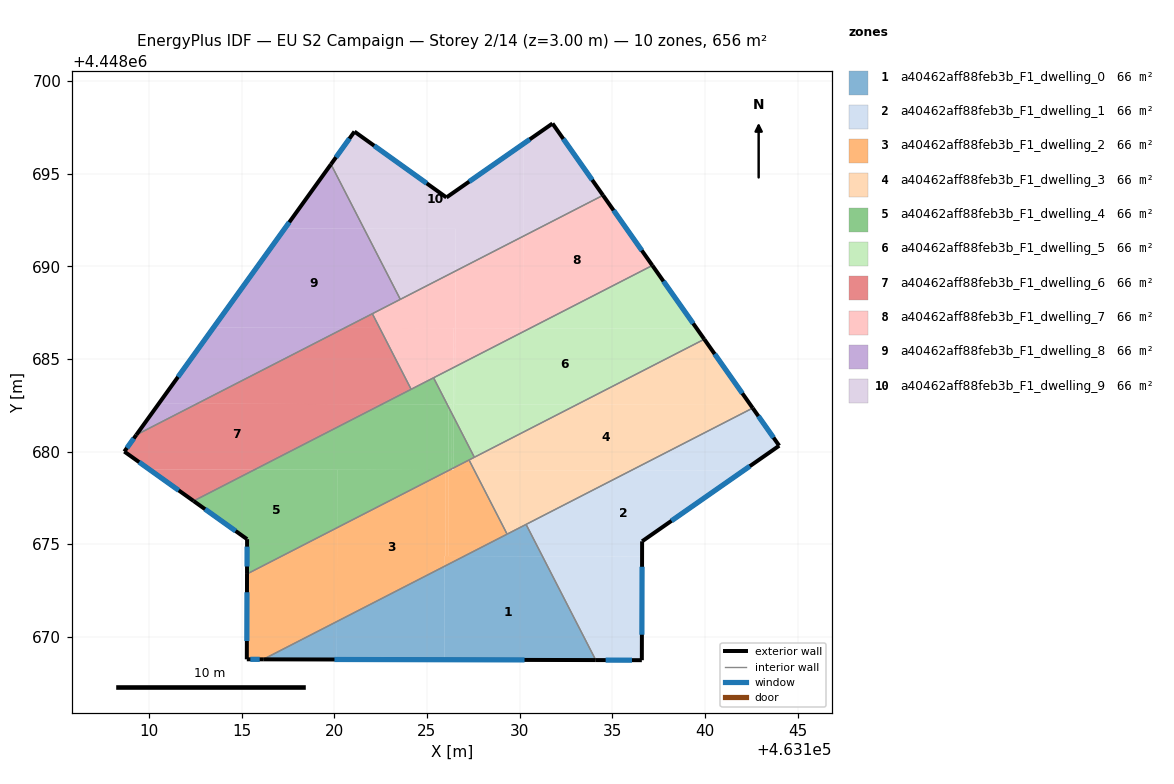
=== STOREY PLAN SPEC (per zone: floor XY polygon, exterior-wall plan segments, windows/doors) ===
zone 1: a40462aff88feb3b_F1_dwelling_0  (65.6 m²)
  floor: (463131.24, 4448674.35) (463134.11, 4448668.75) (463125.94, 4448668.77) (463125.95, 4448673.81) (463127.02, 4448674.36)
  floor: (463130.35, 4448676.07) (463131.24, 4448674.35) (463127.02, 4448674.36)
  floor: (463125.95, 4448673.81) (463125.94, 4448668.77) (463120.14, 4448668.78) (463120.15, 4448670.83)
  floor: (463120.15, 4448670.83) (463120.14, 4448668.78) (463116.17, 4448668.79)
  exterior wall: (463116.17, 4448668.79) – (463134.11, 4448668.75)  [17.9 m]
    window: (463120.01, 4448668.78) – (463130.27, 4448668.76)  [17.6 m²]
  interior walls: 3
zone 2: a40462aff88feb3b_F1_dwelling_1  (65.6 m²)
  floor: (463142.08, 4448678.97) (463136.61, 4448675.16) (463136.61, 4448674.34) (463131.24, 4448674.35) (463130.35, 4448676.07) (463136.03, 4448678.98)
  floor: (463136.61, 4448674.34) (463136.60, 4448668.74) (463134.11, 4448668.75) (463131.24, 4448674.35)
  floor: (463142.58, 4448682.35) (463144.01, 4448680.32) (463142.08, 4448678.97) (463136.03, 4448678.98)
  exterior wall: (463144.01, 4448680.32) – (463142.58, 4448682.35)  [2.5 m]
    window: (463143.71, 4448680.75) – (463142.89, 4448681.91)  [2.4 m²]
  exterior wall: (463136.61, 4448675.16) – (463144.01, 4448680.32)  [9.0 m]
    window: (463138.20, 4448676.26) – (463142.43, 4448679.21)  [8.8 m²]
  exterior wall: (463136.60, 4448668.74) – (463136.61, 4448675.16)  [6.4 m]
    window: (463136.60, 4448670.12) – (463136.61, 4448673.78)  [6.3 m²]
  exterior wall: (463134.11, 4448668.75) – (463136.60, 4448668.74)  [2.5 m]
    window: (463134.65, 4448668.75) – (463136.07, 4448668.74)  [2.4 m²]
  interior walls: 2
zone 3: a40462aff88feb3b_F1_dwelling_2  (65.6 m²)
  floor: (463126.02, 4448678.90) (463126.01, 4448674.36) (463125.96, 4448674.36) (463125.95, 4448673.81) (463120.15, 4448670.83) (463120.16, 4448675.89)
  floor: (463120.16, 4448675.89) (463120.15, 4448670.83) (463116.17, 4448668.79) (463115.28, 4448668.79) (463115.29, 4448673.39)
  floor: (463127.56, 4448679.00) (463129.33, 4448675.54) (463127.02, 4448674.36) (463126.15, 4448674.36) (463126.16, 4448678.97) (463126.35, 4448679.07) (463126.35, 4448679.00)
  floor: (463126.16, 4448678.97) (463126.15, 4448674.36) (463126.01, 4448674.36) (463126.02, 4448678.90)
  floor: (463127.28, 4448679.54) (463127.55, 4448679.00) (463126.43, 4448679.00) (463126.43, 4448679.11)
  floor: (463127.02, 4448674.36) (463125.95, 4448673.81) (463125.96, 4448674.36) (463126.03, 4448674.36) (463126.15, 4448674.36)
  exterior wall: (463115.28, 4448668.79) – (463116.17, 4448668.79)  [0.9 m]
    window: (463115.47, 4448668.79) – (463115.98, 4448668.79)  [0.9 m²]
  exterior wall: (463115.29, 4448673.39) – (463115.28, 4448668.79)  [4.6 m]
    window: (463115.29, 4448672.41) – (463115.29, 4448669.78)  [4.5 m²]
  interior walls: 3
zone 4: a40462aff88feb3b_F1_dwelling_3  (65.6 m²)
  floor: (463142.47, 4448682.51) (463142.58, 4448682.35) (463136.03, 4448678.98) (463127.56, 4448679.00) (463127.28, 4448679.54) (463133.10, 4448682.53)
  floor: (463139.97, 4448686.06) (463142.47, 4448682.51) (463133.10, 4448682.53)
  floor: (463136.03, 4448678.98) (463129.33, 4448675.54) (463127.56, 4448679.00)
  exterior wall: (463142.58, 4448682.35) – (463139.97, 4448686.06)  [4.5 m]
    window: (463142.02, 4448683.14) – (463140.53, 4448685.26)  [4.5 m²]
  interior walls: 5
zone 5: a40462aff88feb3b_F1_dwelling_4  (65.6 m²)
  floor: (463120.16, 4448679.01) (463120.16, 4448675.89) (463115.29, 4448673.39) (463115.30, 4448675.27) (463112.41, 4448677.33) (463115.71, 4448679.03)
  floor: (463126.10, 4448682.55) (463126.17, 4448682.40) (463126.16, 4448678.97) (463126.02, 4448678.90) (463126.02, 4448679.00) (463115.71, 4448679.03) (463122.59, 4448682.56)
  floor: (463126.02, 4448679.00) (463126.02, 4448678.90) (463120.16, 4448675.89) (463120.16, 4448679.01)
  floor: (463126.43, 4448681.89) (463127.56, 4448679.69) (463126.43, 4448679.11)
  floor: (463125.36, 4448683.98) (463126.10, 4448682.55) (463122.59, 4448682.56)
  floor: (463126.17, 4448682.40) (463126.35, 4448682.05) (463126.35, 4448679.07) (463126.16, 4448678.97)
  floor: (463126.35, 4448682.05) (463126.43, 4448681.89) (463126.43, 4448679.11) (463126.35, 4448679.07)
  exterior wall: (463112.41, 4448677.33) – (463115.30, 4448675.27)  [3.5 m]
    window: (463113.03, 4448676.89) – (463114.68, 4448675.71)  [3.5 m²]
  exterior wall: (463115.30, 4448675.27) – (463115.29, 4448673.39)  [1.9 m]
    window: (463115.30, 4448674.87) – (463115.30, 4448673.80)  [1.8 m²]
  interior walls: 5
zone 6: a40462aff88feb3b_F1_dwelling_5  (65.6 m²)
  floor: (463139.57, 4448686.63) (463139.97, 4448686.06) (463133.10, 4448682.53) (463126.52, 4448682.55) (463126.53, 4448684.58) (463130.56, 4448686.65)
  floor: (463137.17, 4448690.04) (463139.57, 4448686.63) (463130.56, 4448686.65)
  floor: (463133.10, 4448682.53) (463127.56, 4448679.69) (463126.43, 4448681.89) (463126.44, 4448684.53) (463126.51, 4448684.57) (463126.51, 4448682.55)
  floor: (463126.44, 4448684.53) (463126.43, 4448681.89) (463126.35, 4448682.05) (463126.35, 4448682.55) (463126.10, 4448682.55) (463125.36, 4448683.98)
  floor: (463126.35, 4448682.55) (463126.35, 4448682.05) (463126.17, 4448682.40) (463126.17, 4448682.55)
  floor: (463126.53, 4448684.58) (463126.52, 4448682.55) (463126.51, 4448682.55) (463126.51, 4448684.57)
  exterior wall: (463139.97, 4448686.06) – (463137.17, 4448690.04)  [4.9 m]
    window: (463139.37, 4448686.91) – (463137.77, 4448689.19)  [4.8 m²]
  interior walls: 3
zone 7: a40462aff88feb3b_F1_dwelling_6  (65.6 m²)
  floor: (463122.59, 4448682.56) (463115.71, 4448679.03) (463110.02, 4448679.04) (463108.67, 4448680.00) (463109.32, 4448680.90) (463112.59, 4448682.58)
  floor: (463115.71, 4448679.03) (463112.41, 4448677.33) (463110.02, 4448679.04)
  floor: (463122.45, 4448686.67) (463124.15, 4448683.36) (463122.59, 4448682.56) (463112.59, 4448682.58) (463120.57, 4448686.67)
  floor: (463122.06, 4448687.44) (463122.45, 4448686.67) (463120.57, 4448686.67)
  exterior wall: (463109.32, 4448680.90) – (463108.67, 4448680.00)  [1.1 m]
    window: (463109.18, 4448680.71) – (463108.81, 4448680.19)  [1.1 m²]
  exterior wall: (463108.67, 4448680.00) – (463112.41, 4448677.33)  [4.6 m]
    window: (463109.47, 4448679.43) – (463111.61, 4448677.90)  [4.5 m²]
  interior walls: 3
zone 8: a40462aff88feb3b_F1_dwelling_7  (65.6 m²)
  floor: (463134.50, 4448693.83) (463137.17, 4448690.04) (463130.56, 4448686.65) (463130.19, 4448686.65) (463130.20, 4448691.62)
  floor: (463126.45, 4448686.66) (463126.44, 4448684.53) (463124.15, 4448683.36) (463122.45, 4448686.67)
  floor: (463130.56, 4448686.65) (463126.53, 4448684.58) (463126.55, 4448689.74) (463126.54, 4448686.66)
  floor: (463130.20, 4448691.62) (463130.19, 4448686.65) (463126.54, 4448686.66) (463126.55, 4448689.74)
  floor: (463126.52, 4448686.66) (463126.51, 4448684.57) (463126.44, 4448684.53) (463126.45, 4448686.66)
  floor: (463126.54, 4448689.74) (463126.53, 4448684.58) (463126.51, 4448684.57) (463126.52, 4448686.66) (463122.45, 4448686.67) (463122.06, 4448687.44)
  floor: (463126.55, 4448689.74) (463126.53, 4448684.58) (463126.54, 4448689.74)
  exterior wall: (463137.17, 4448690.04) – (463134.51, 4448693.83)  [4.6 m]
    window: (463136.60, 4448690.85) – (463135.08, 4448693.02)  [4.5 m²]
  interior walls: 5
zone 9: a40462aff88feb3b_F1_dwelling_8  (65.6 m²)
  floor: (463120.57, 4448686.67) (463112.59, 4448682.58) (463110.53, 4448682.58) (463113.49, 4448686.69)
  floor: (463112.59, 4448682.58) (463109.32, 4448680.90) (463110.53, 4448682.58)
  floor: (463121.61, 4448692.03) (463123.57, 4448688.21) (463120.57, 4448686.67) (463113.49, 4448686.69) (463117.33, 4448692.04)
  floor: (463119.83, 4448695.50) (463121.61, 4448692.03) (463117.33, 4448692.04)
  exterior wall: (463119.83, 4448695.50) – (463109.32, 4448680.90)  [18.0 m]
    window: (463117.58, 4448692.37) – (463111.57, 4448684.03)  [17.6 m²]
  interior walls: 3
zone 10: a40462aff88feb3b_F1_dwelling_9  (65.6 m²)
  floor: (463130.21, 4448696.61) (463130.20, 4448691.62) (463126.55, 4448689.74) (463126.55, 4448692.02) (463121.61, 4448692.03) (463119.83, 4448695.50) (463121.09, 4448697.26) (463126.06, 4448693.71)
  floor: (463126.55, 4448692.02) (463126.55, 4448689.74) (463123.57, 4448688.21) (463121.61, 4448692.03)
  floor: (463131.78, 4448697.70) (463134.50, 4448693.83) (463130.20, 4448691.62) (463130.21, 4448696.61)
  exterior wall: (463121.09, 4448697.26) – (463119.83, 4448695.50)  [2.2 m]
    window: (463120.82, 4448696.89) – (463120.10, 4448695.88)  [2.1 m²]
  exterior wall: (463126.06, 4448693.71) – (463121.09, 4448697.26)  [6.1 m]
    window: (463124.99, 4448694.47) – (463122.16, 4448696.50)  [6.0 m²]
  exterior wall: (463131.78, 4448697.70) – (463126.06, 4448693.71)  [7.0 m]
    window: (463130.55, 4448696.85) – (463127.28, 4448694.57)  [6.8 m²]
  exterior wall: (463134.51, 4448693.83) – (463131.78, 4448697.70)  [4.7 m]
    window: (463133.92, 4448694.66) – (463132.36, 4448696.87)  [4.6 m²]
  interior walls: 2

=== DERIVED (storey summary) ===
Building: EU S2 Campaign
Storey: 2 of 14  (floor level z = 3.00 m)
Storey gross floor area: 656.0 m²
Zones on this storey: 10
  - a40462aff88feb3b_F1_dwelling_0: floor 65.6 m²; exterior wall 17.9 m (53.8 m²); 1 window(s) 17.6 m²; WWR 32.7%
  - a40462aff88feb3b_F1_dwelling_1: floor 65.6 m²; exterior wall 20.4 m (61.2 m²); 4 window(s) 20.0 m²; WWR 32.7%
  - a40462aff88feb3b_F1_dwelling_2: floor 65.6 m²; exterior wall 5.5 m (16.5 m²); 2 window(s) 5.4 m²; WWR 32.7%
  - a40462aff88feb3b_F1_dwelling_3: floor 65.6 m²; exterior wall 4.5 m (13.6 m²); 1 window(s) 4.5 m²; WWR 32.7%
  - a40462aff88feb3b_F1_dwelling_4: floor 65.6 m²; exterior wall 5.4 m (16.3 m²); 2 window(s) 5.3 m²; WWR 32.7%
  - a40462aff88feb3b_F1_dwelling_5: floor 65.6 m²; exterior wall 4.9 m (14.6 m²); 1 window(s) 4.8 m²; WWR 32.7%
  - a40462aff88feb3b_F1_dwelling_6: floor 65.6 m²; exterior wall 5.7 m (17.1 m²); 2 window(s) 5.6 m²; WWR 32.7%
  - a40462aff88feb3b_F1_dwelling_7: floor 65.6 m²; exterior wall 4.6 m (13.9 m²); 1 window(s) 4.5 m²; WWR 32.7%
  - a40462aff88feb3b_F1_dwelling_8: floor 65.6 m²; exterior wall 18.0 m (54.0 m²); 1 window(s) 17.6 m²; WWR 32.7%
  - a40462aff88feb3b_F1_dwelling_9: floor 65.6 m²; exterior wall 20.0 m (60.0 m²); 4 window(s) 19.6 m²; WWR 32.7%
Zone adjacency (shared interzone walls):
  - a40462aff88feb3b_F1_dwelling_0 ↔ a40462aff88feb3b_F1_dwelling_1
  - a40462aff88feb3b_F1_dwelling_0 ↔ a40462aff88feb3b_F1_dwelling_2
  - a40462aff88feb3b_F1_dwelling_0 ↔ a40462aff88feb3b_F1_dwelling_3
  - a40462aff88feb3b_F1_dwelling_1 ↔ a40462aff88feb3b_F1_dwelling_3
  - a40462aff88feb3b_F1_dwelling_2 ↔ a40462aff88feb3b_F1_dwelling_3
  - a40462aff88feb3b_F1_dwelling_2 ↔ a40462aff88feb3b_F1_dwelling_4
  - a40462aff88feb3b_F1_dwelling_3 ↔ a40462aff88feb3b_F1_dwelling_4
  - a40462aff88feb3b_F1_dwelling_3 ↔ a40462aff88feb3b_F1_dwelling_5
  - a40462aff88feb3b_F1_dwelling_4 ↔ a40462aff88feb3b_F1_dwelling_5
  - a40462aff88feb3b_F1_dwelling_4 ↔ a40462aff88feb3b_F1_dwelling_6
  - a40462aff88feb3b_F1_dwelling_4 ↔ a40462aff88feb3b_F1_dwelling_7
  - a40462aff88feb3b_F1_dwelling_5 ↔ a40462aff88feb3b_F1_dwelling_7
  - a40462aff88feb3b_F1_dwelling_6 ↔ a40462aff88feb3b_F1_dwelling_7
  - a40462aff88feb3b_F1_dwelling_6 ↔ a40462aff88feb3b_F1_dwelling_8
  - a40462aff88feb3b_F1_dwelling_7 ↔ a40462aff88feb3b_F1_dwelling_8
  - a40462aff88feb3b_F1_dwelling_7 ↔ a40462aff88feb3b_F1_dwelling_9
  - a40462aff88feb3b_F1_dwelling_8 ↔ a40462aff88feb3b_F1_dwelling_9